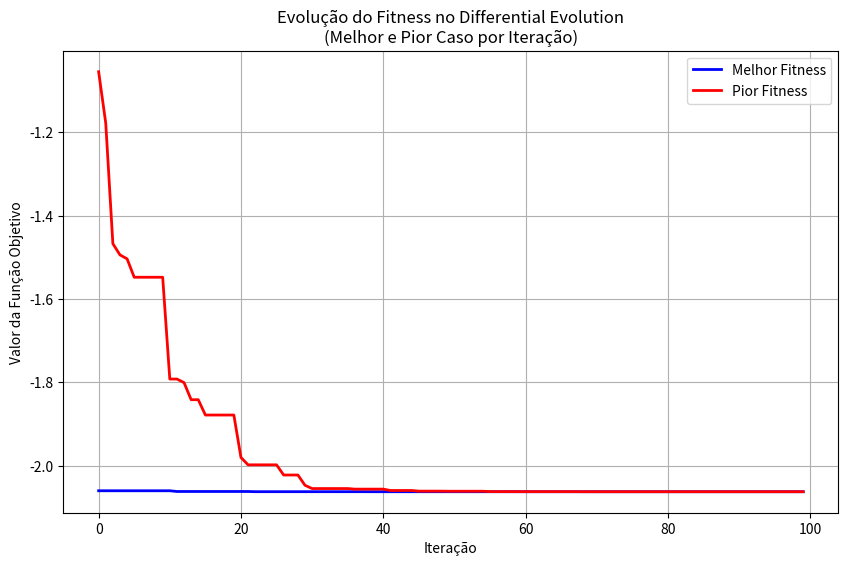
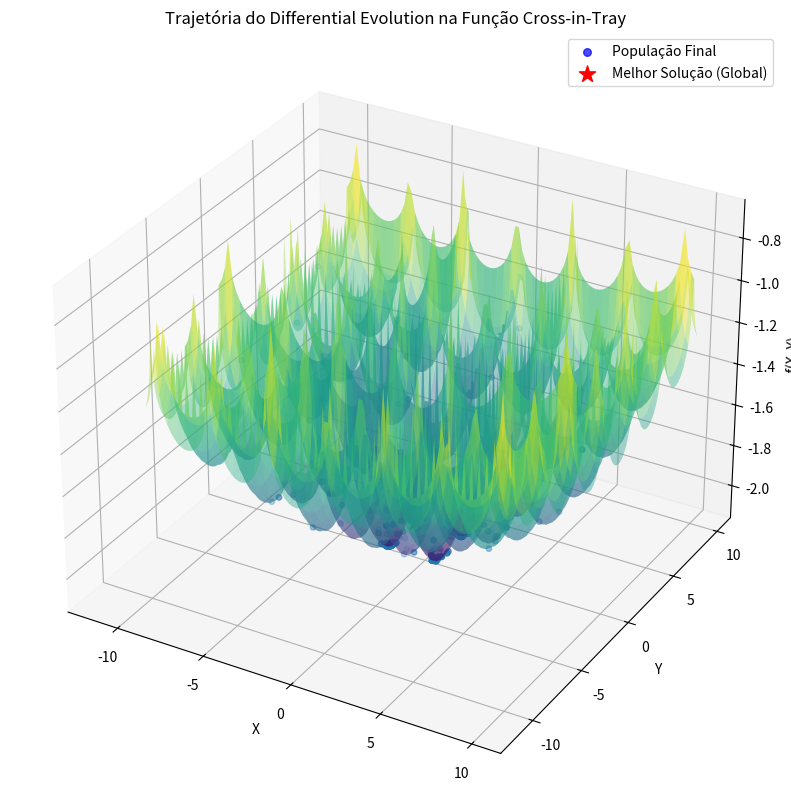

These figures' Python source, in order:
import numpy as np
import matplotlib.pyplot as plt
from mpl_toolkits.mplot3d import Axes3D

# Definição da função Cross-in-Tray
def cross_in_tray(x, y):
    return -0.0001 * (np.abs(np.sin(x) * np.sin(y) * np.exp(np.abs(100 - np.sqrt(x**2 + y**2) / np.pi)) + 1))**0.1

# Implementação do Differential Evolution modificada para rastrear histórico
def differential_evolution(obj_function, dim, pop_size, max_iter, F=0.8, CR=0.9):
    population = np.random.uniform(-10, 10, (pop_size, dim))
    
    # Históricos para plotagem
    best_fitness_history = []
    worst_fitness_history = []
    all_positions = []  # Para armazenar todas as populações
    
    for iteration in range(max_iter):
        # Armazena a população atual
        all_positions.append(population.copy())
        
        # Calcula fitness da população atual
        current_fitness = [obj_function(ind) for ind in population]
        best_fitness_history.append(min(current_fitness))
        worst_fitness_history.append(max(current_fitness))
        
        # Processo de evolução
        for i in range(pop_size):
            a, b, c = np.random.choice(pop_size, 3, replace=False)
            mutant = population[a] + F * (population[b] - population[c])
            trial = np.where(np.random.rand(dim) < CR, mutant, population[i])

            if obj_function(trial) < obj_function(population[i]):
                population[i] = trial
    
    return (min(population, key=obj_function), 
            best_fitness_history, 
            worst_fitness_history, 
            all_positions)

# Função objetivo para o DE (Cross-in-Tray)
def objective_function(params):
    x, y = params
    return cross_in_tray(x, y)

# Execução do Differential Evolution
dim = 2  # Dimensão do problema (x e y)
pop_size = 30
max_iter = 100
best_solution, best_fitness, worst_fitness, all_positions = differential_evolution(
    objective_function, dim, pop_size, max_iter)

# 1. Gráfico do fitness para melhor e pior caso
plt.figure(figsize=(10, 6))
plt.plot(range(max_iter), best_fitness, label='Melhor Fitness', color='blue', linewidth=2)
plt.plot(range(max_iter), worst_fitness, label='Pior Fitness', color='red', linewidth=2)
plt.xlabel('Iteração')
plt.ylabel('Valor da Função Objetivo')
plt.title('Evolução do Fitness no Differential Evolution\n(Melhor e Pior Caso por Iteração)')
plt.legend()
plt.grid(True)
plt.show()

# Criação da malha para o gráfico 3D
x = np.linspace(-10, 10, 100)
y = np.linspace(-10, 10, 100)
X, Y = np.meshgrid(x, y)
Z = cross_in_tray(X, Y)

# Plotagem do gráfico 3D com trajetória
fig = plt.figure(figsize=(14, 10))
ax = fig.add_subplot(111, projection='3d')

# Superfície da função
ax.plot_surface(X, Y, Z, cmap='viridis', alpha=0.4, edgecolor='none')

# 2. Plotar todos os pontos visitados durante a otimização
for i, population in enumerate(all_positions):
    # Plotar todos os pontos intermediários
    x_vals = population[:, 0]
    y_vals = population[:, 1]
    z_vals = [objective_function(ind) for ind in population]
    
    # Diferencia a última iteração
    if i < len(all_positions) - 1:
        ax.scatter(x_vals, y_vals, z_vals, color='#1f77b4', alpha=0.15, s=15)
    else:
        ax.scatter(x_vals, y_vals, z_vals, color='blue', alpha=0.7, s=30, 
                  label='População Final')

# Destacar o melhor indivíduo global
ax.scatter(best_solution[0], best_solution[1], objective_function(best_solution),
           color='red', s=150, marker='*', label='Melhor Solução (Global)')

# Configurações do gráfico
ax.set_xlabel('X')
ax.set_ylabel('Y')
ax.set_zlabel('f(X, Y)')
ax.set_title('Trajetória do Differential Evolution na Função Cross-in-Tray')
ax.legend()

plt.show()

# Exibe a melhor solução encontrada
print(f"Melhor solução encontrada: x = {best_solution[0]:.6f}, y = {best_solution[1]:.6f}, "
      f"f(x, y) = {objective_function(best_solution):.6f}")